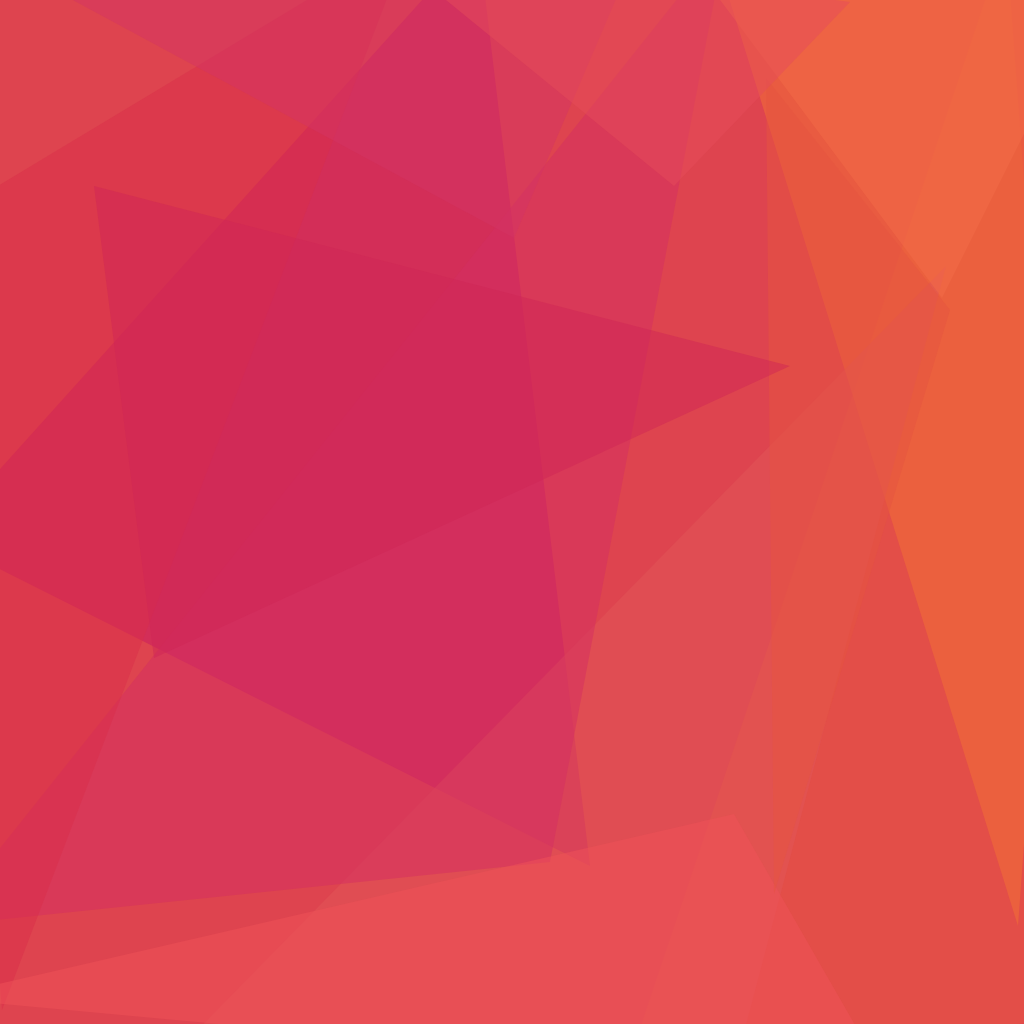
t = 0.00 s
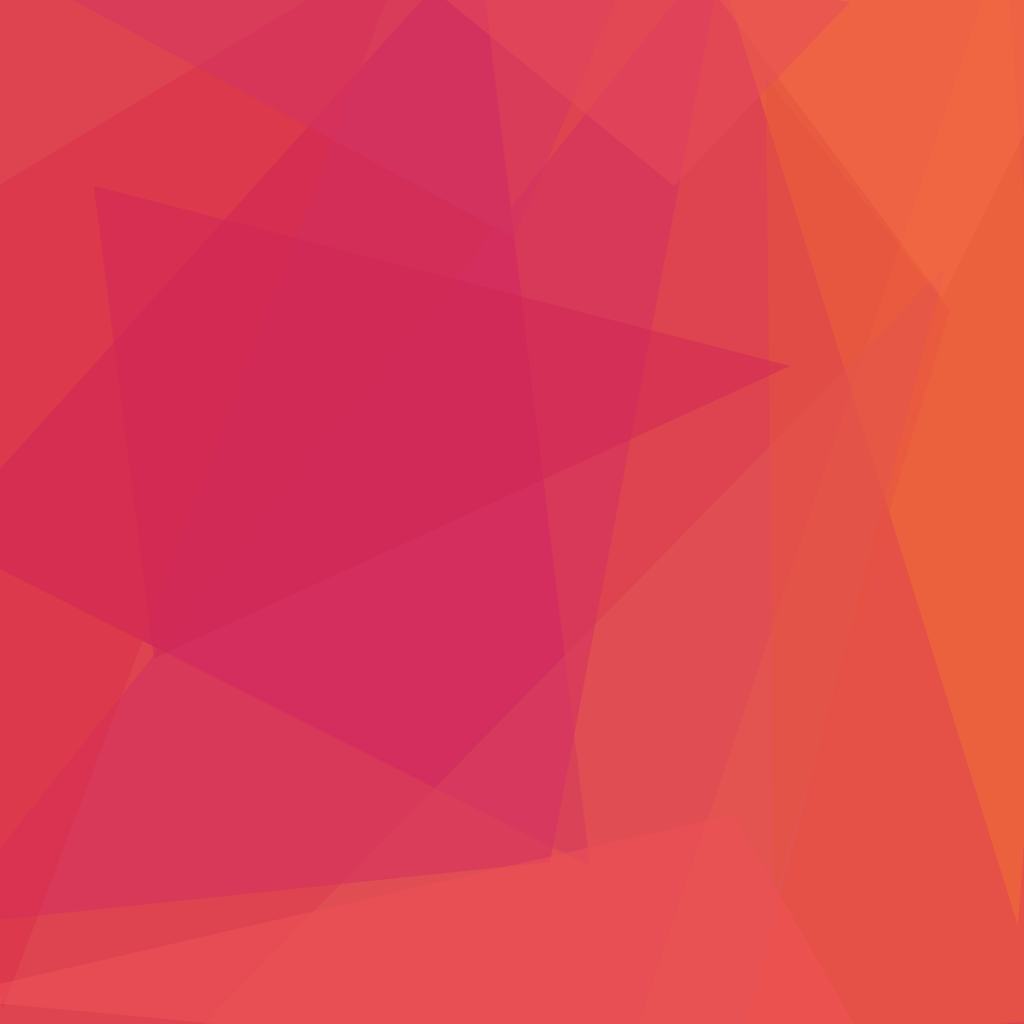
t = 1.67 s
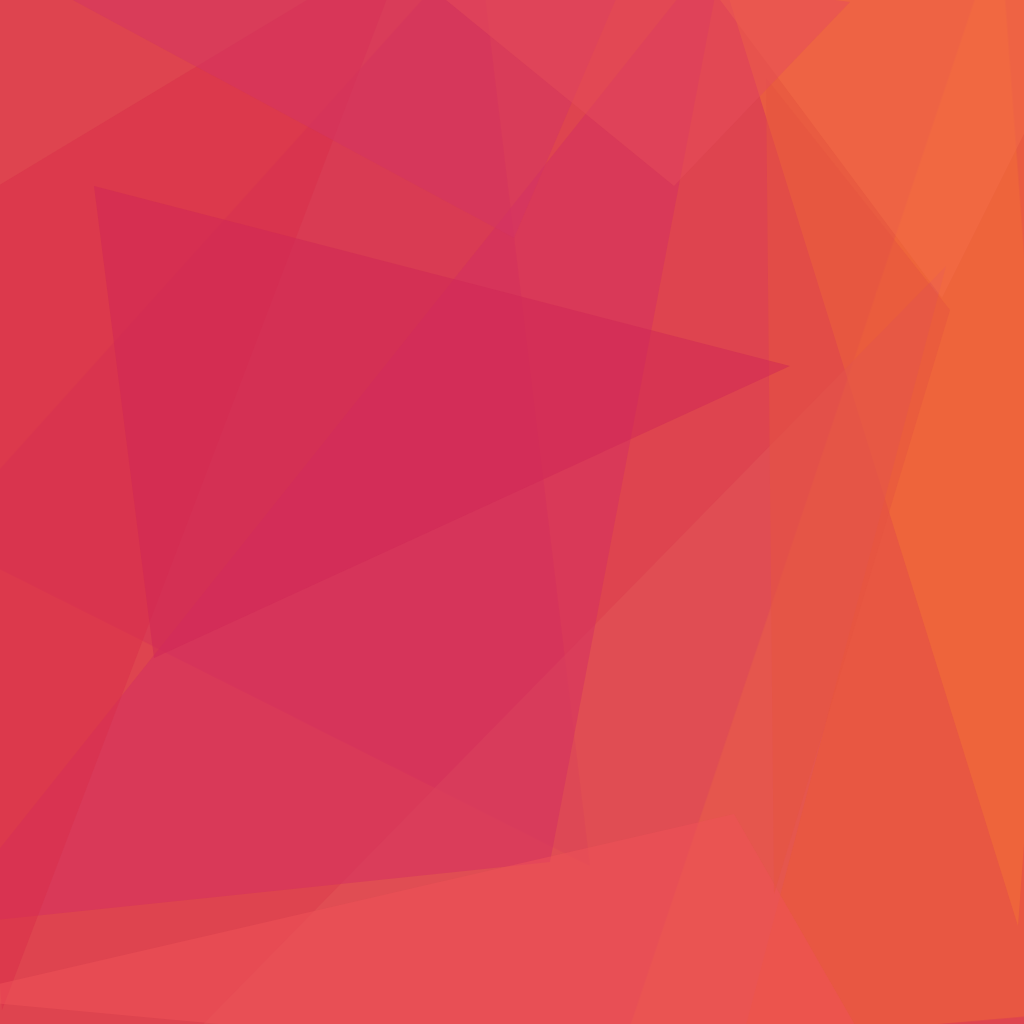
t = 3.33 s
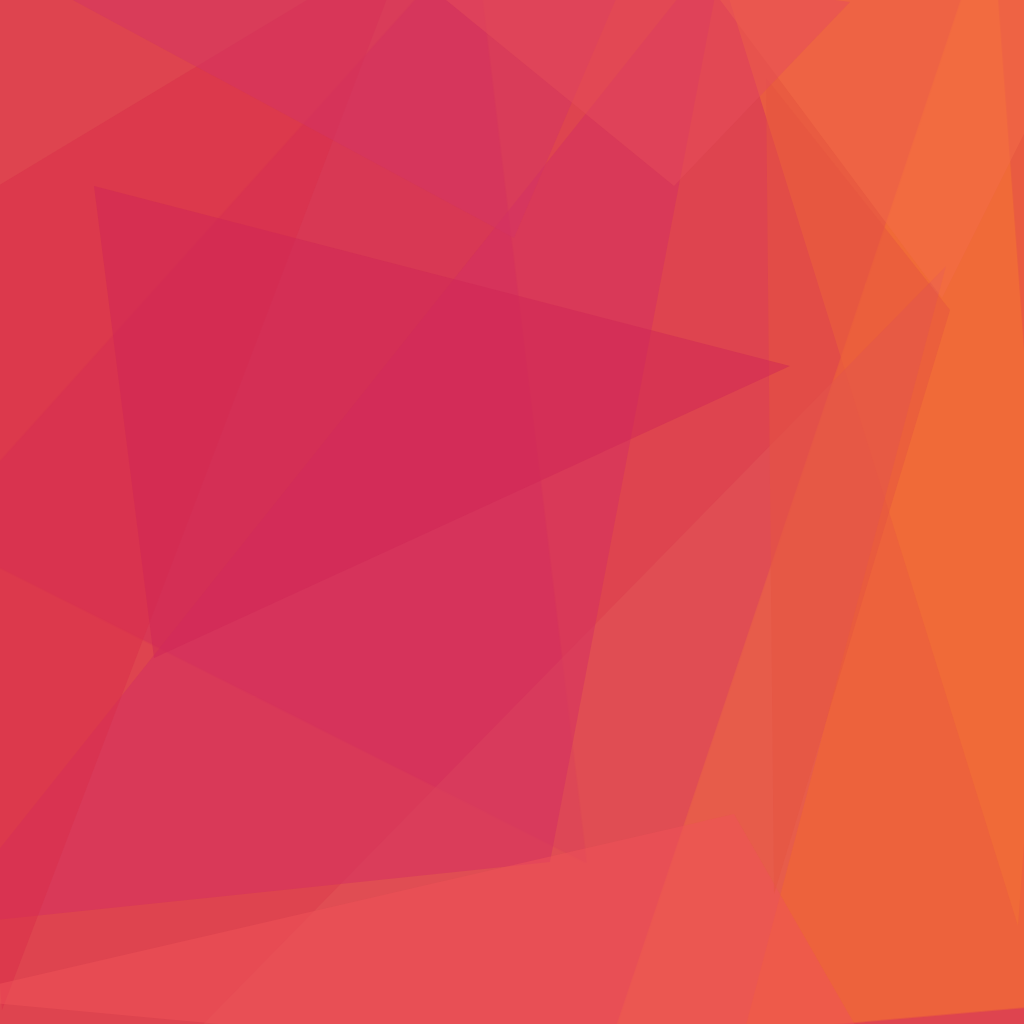
t = 5.00 s
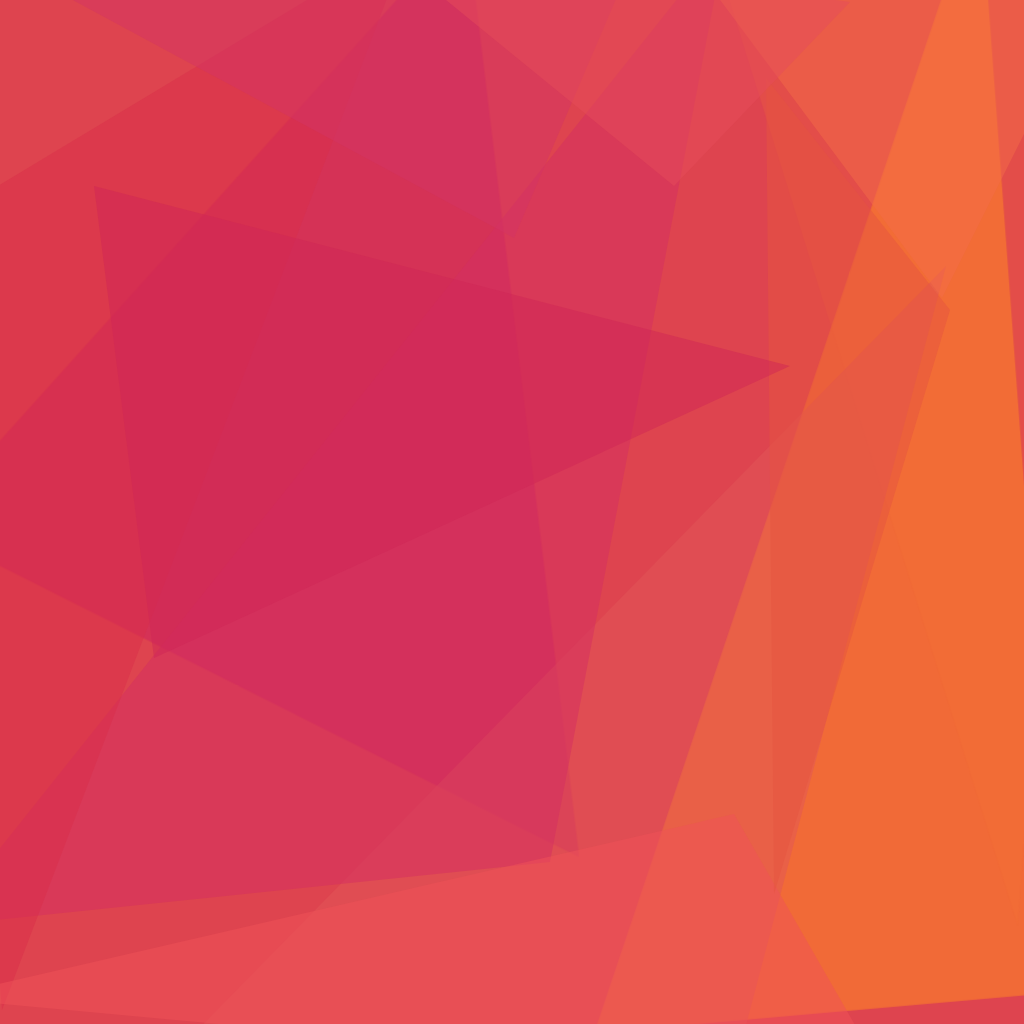
t = 6.67 s
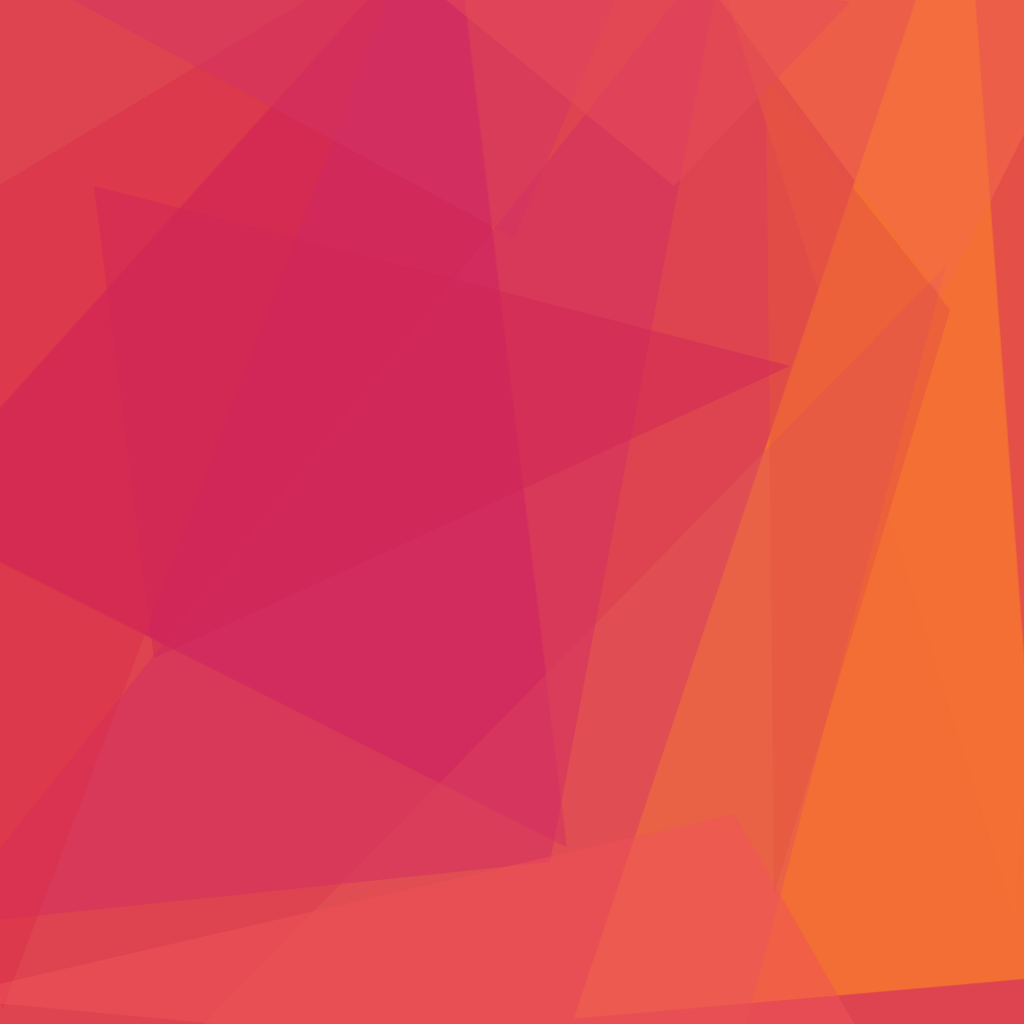
t = 8.33 s

The animated SVG that drew these frames (rendered in a browser with its animation timeline set to each time). Animation: 4 CSS @keyframes rules; frames cover the first 8.33 s, repeats indefinitely.

<svg xmlns="http://www.w3.org/2000/svg" version="1.1" width="1024" height="1024">
<style>
  @keyframes rotate1 { from { transform: rotate(0deg); } to { transform: rotate(360deg); } }
  @keyframes rotate2 { from { transform: rotate(0deg); } to { transform: rotate(-360deg); } }
  @keyframes colorShift {
    0% { fill-opacity: 0.2; }
    25% { fill-opacity: 0.8; }
    50% { fill-opacity: 0.2; }
    75% { fill-opacity: 0.8; }
    100% { fill-opacity: 0.2; }
  }
  @keyframes zoom {
    0% { transform: scale(1); }
    50% { transform: scale(1.2); }
    100% { transform: scale(1); }
  }
  /* Gruppe 1 - Startet sofort */
  .polygon-1 { animation: rotate1 270s linear infinite, colorShift 36s ease-in-out infinite, zoom 54s ease-in-out infinite; transform-origin: center; }
  .polygon-2 { animation: rotate2 270s linear infinite, colorShift 36s ease-in-out infinite, zoom 54s ease-in-out infinite; transform-origin: center; animation-delay: 3s; }
  .polygon-3 { animation: rotate1 270s linear infinite, colorShift 36s ease-in-out infinite, zoom 54s ease-in-out infinite; transform-origin: center; animation-delay: 6s; }
  
  /* Gruppe 2 - Startet nach 2s */
  .polygon-4 { animation: rotate2 270s linear infinite, colorShift 36s ease-in-out infinite, zoom 54s ease-in-out infinite; transform-origin: center; animation-delay: 9s; }
  .polygon-5 { animation: rotate1 270s linear infinite, colorShift 36s ease-in-out infinite, zoom 54s ease-in-out infinite; transform-origin: center; animation-delay: 12s; }
  .polygon-6 { animation: rotate2 270s linear infinite, colorShift 36s ease-in-out infinite, zoom 54s ease-in-out infinite; transform-origin: center; animation-delay: 15s; }
  
  /* Gruppe 3 - Startet nach 4s */
  .polygon-7 { animation: rotate1 270s linear infinite, colorShift 36s ease-in-out infinite, zoom 54s ease-in-out infinite; transform-origin: center; animation-delay: 18s; }
  .polygon-8 { animation: rotate2 270s linear infinite, colorShift 36s ease-in-out infinite, zoom 54s ease-in-out infinite; transform-origin: center; animation-delay: 21s; }
  .polygon-9 { animation: rotate1 270s linear infinite, colorShift 36s ease-in-out infinite, zoom 54s ease-in-out infinite; transform-origin: center; animation-delay: 24s; }
  
  /* Gruppe 4 - Startet nach 6s */
  .polygon-10 { animation: rotate2 270s linear infinite, colorShift 36s ease-in-out infinite, zoom 54s ease-in-out infinite; transform-origin: center; animation-delay: 27s; }
  .polygon-11 { animation: rotate1 270s linear infinite, colorShift 36s ease-in-out infinite, zoom 54s ease-in-out infinite; transform-origin: center; animation-delay: 30s; }
  .polygon-12 { animation: rotate2 270s linear infinite, colorShift 36s ease-in-out infinite, zoom 54s ease-in-out infinite; transform-origin: center; animation-delay: 33s; }
</style>
<rect x="0" y="0" width="1024" height="1024" fill="#de444f" />
<g transform="scale(4.000000) translate(0.5 0.5)">
<polygon class="polygon-1" fill="#f97a2e" fill-opacity="0.501961" points="271,254 157,264 251,-16" />
<polygon class="polygon-2" fill="#c81963" fill-opacity="0.501961" points="147,216 119,-16 -16,134" />
<polygon class="polygon-3" fill="#f47235" fill-opacity="0.501961" points="271,-1 254,231 178,-13" />
<polygon class="polygon-4" fill="#e25659" fill-opacity="0.501961" points="43,263 182,271 236,66" />
<polygon class="polygon-5" fill="#d32f62" fill-opacity="0.501961" points="137,215 181,-16 -16,231" />
<polygon class="polygon-6" fill="#da2f4b" fill-opacity="0.501961" points="102,-16 0,252 -16,55" />
<polygon class="polygon-7" fill="#ef5358" fill-opacity="0.501961" points="-16,249 183,203 222,271" />
<polygon class="polygon-8" fill="#d43465" fill-opacity="0.501961" points="160,-16 -11,-16 128,59" />
<polygon class="polygon-9" fill="#e65440" fill-opacity="0.501961" points="237,77 191,19 193,223" />
<polygon class="polygon-10" fill="#d02756" fill-opacity="0.501961" points="38,164 197,91 23,46" />
<polygon class="polygon-11" fill="#f36d49" fill-opacity="0.501961" points="235,74 271,2 168,-16" />
<polygon class="polygon-12" fill="#e64d5b" fill-opacity="0.501961" points="92,-16 168,46 212,0" />
</g>
</svg>
